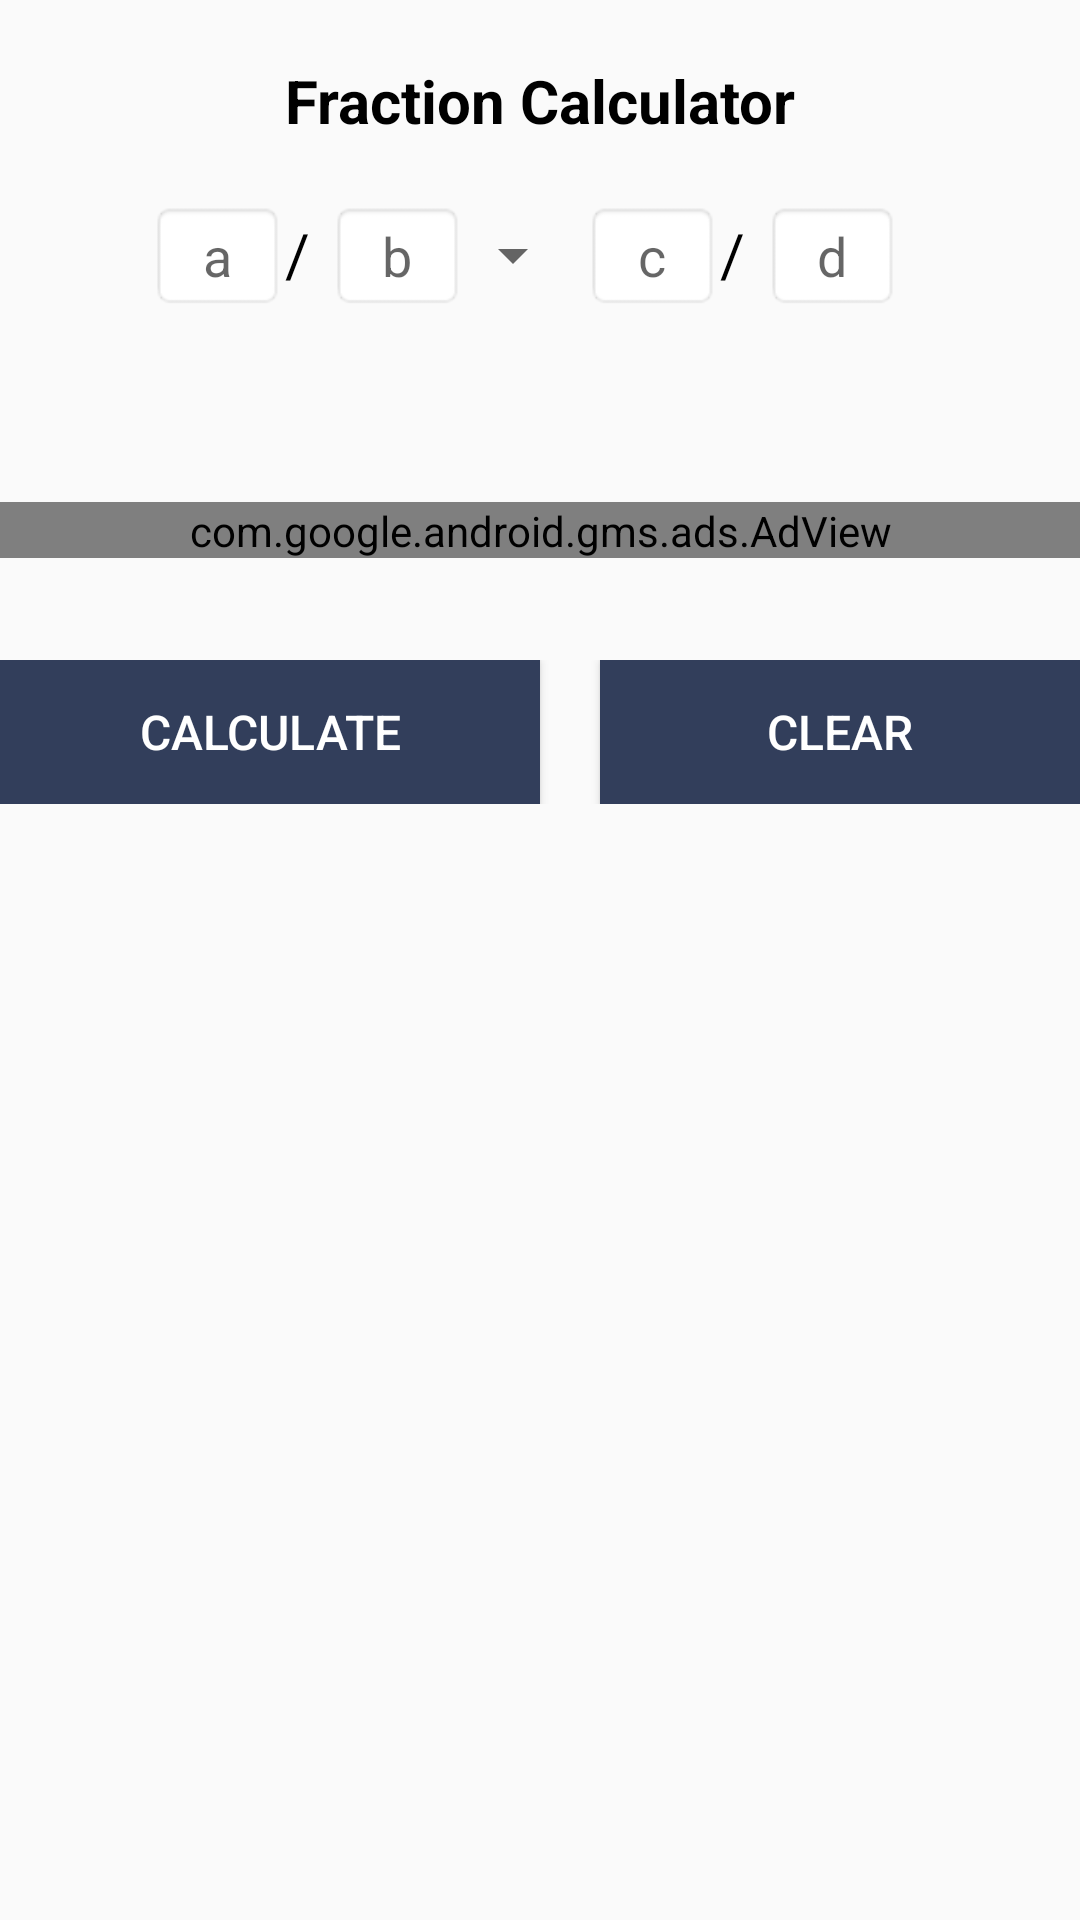

Here is an Android app screen rendered from its layout file. Give the layout XML and the strings, colors and styles it references.
<!-- AndroidManifest.xml: application theme AppTheme -->
<!-- res/layout/activity_fraction_calculator.xml -->
<?xml version="1.0" encoding="utf-8"?>
<ScrollView xmlns:android="http://schemas.android.com/apk/res/android"
    android:layout_width="fill_parent"
    android:layout_height="fill_parent"
    xmlns:ads="http://schemas.android.com/apk/res-auto">
<RelativeLayout xmlns:android="http://schemas.android.com/apk/res/android"
    xmlns:tools="http://schemas.android.com/tools"
    android:id="@+id/activity_fraction_calculator"
    android:layout_width="match_parent"
    android:layout_height="match_parent"

    tools:context="com.geniusnine.android.mathcalculators.FractionCalculator.FractionCalculator">
    <TextView
        android:text="Fraction Calculator"
        android:layout_width="match_parent"
        android:gravity="center"
        android:textColor="#000000"
        android:textStyle="bold"
        android:layout_marginTop="20dp"
        android:layout_height="wrap_content"
        android:id="@+id/textViewTitle"
        android:textSize="20dp" />

    <LinearLayout
        android:layout_width="match_parent"
        android:layout_height="wrap_content"

        android:id="@+id/adviews"
        android:orientation="horizontal"
        android:gravity="center"
        android:layout_marginTop="166dp"
        android:weightSum="2">

        <com.google.android.gms.ads.AdView
            android:id="@+id/adViewfraction"
            android:layout_width="fill_parent"
            android:layout_height="wrap_content"
            android:layout_centerHorizontal="true"
            android:layout_alignParentBottom="true"
            ads:adSize="SMART_BANNER"
            android:layout_marginTop="1dp"
            ads:adUnitId="@string/banner_ad_unit_id">
        </com.google.android.gms.ads.AdView>
    </LinearLayout>
    <LinearLayout
        android:layout_marginTop="220dp"
        android:gravity="center"
        android:weightSum="2"

        android:layout_width="match_parent"
        android:layout_height="wrap_content"
        android:orientation="horizontal">

        <Button
            android:text="Calculate"
            android:textSize="16dp"
            android:windowSoftInputMode="stateHidden"
          android:layout_weight="1"
            android:background="@color/colorPrimary"
            android:layout_width="match_parent"
            android:textColor="@android:color/background_light"
            android:layout_height="wrap_content"
            android:id="@+id/buttonCalculate" />

        <Button
            android:textSize="16dp"
            android:text="Clear"
          android:layout_weight="1"
            android:textColor="@android:color/background_light"
            android:background="@color/colorPrimary"
            android:layout_marginLeft="20dp"
            android:layout_width="match_parent"
            android:layout_height="wrap_content"
            android:id="@+id/buttonClear" />
    </LinearLayout>

    <LinearLayout

        android:layout_width="match_parent"
        android:layout_height="wrap_content"
        android:orientation="horizontal"
        android:weightSum="5"
        android:layout_marginTop="20dp"
        android:layout_below="@id/textViewTitle"
       android:paddingLeft="50dp"
      >

        <EditText
            android:background="@android:drawable/editbox_background"
            android:layout_width="60dp"
            android:layout_height="wrap_content"
            android:inputType="numberSigned"
            android:ems="10"
            android:gravity="center"

            android:hint="a"
            android:id="@+id/editTextFirstValue"
            android:layout_alignParentTop="true"
            android:layout_alignParentLeft="true"
            android:layout_alignParentStart="true"
            android:layout_weight="1" />

        <TextView
            android:text="/"

            android:textColor="#000000"
            android:layout_width="15dp"
            android:layout_height="wrap_content"
            android:id="@+id/textViewFraction"
            android:textSize="20dp" />

        <EditText
            android:layout_width="60dp"
            android:layout_height="wrap_content"
            android:inputType="numberSigned"
            android:ems="10"
            android:hint="b"
            android:background="@android:drawable/editbox_background"
            android:gravity="center"

            android:id="@+id/editTextSecondValue"
            android:layout_weight="1" />

        <Spinner
            android:layout_width="55dp"
            android:layout_weight="1"
            android:layout_height="match_parent"
            android:id="@+id/spinnerFraction" />

        <EditText
            android:layout_width="60dp"
            android:layout_weight="1"
            android:layout_height="wrap_content"
            android:inputType="numberSigned"
            android:ems="10"
            android:hint="c"
            android:background="@android:drawable/editbox_background"
            android:gravity="center"

            android:id="@+id/editTextThirdValue"
            />

        <TextView
            android:text="/"
            android:textColor="#000000"

            android:layout_width="15dp"
            android:layout_height="wrap_content"
            android:id="@+id/textViewFractionOne"
            android:textSize="20dp" />

        <EditText
            android:layout_width="60dp"
            android:layout_height="wrap_content"
            android:inputType="numberSigned"

            android:layout_weight="1"
            android:background="@android:drawable/editbox_background"
            android:gravity="center"

            android:hint="d"
            android:id="@+id/editTextFourthValue" />


        <EditText
            android:layout_width="60dp"
            android:layout_height="wrap_content"
            android:inputType="numberSigned"
            android:ems="10"
            android:layout_weight="1"
            android:visibility="invisible"
android:background="@android:drawable/editbox_background"
            android:gravity="center"
            android:id="@+id/editTextResult" />

    </LinearLayout>
    <LinearLayout
        android:layout_marginTop="110dp"
        android:id="@+id/answerlayout"
        android:layout_width="match_parent"
        android:layout_height="wrap_content"
        android:orientation="horizontal">
        <TextView
            android:text=""
            android:textSize="18dp"
            android:background="@android:drawable/editbox_background"
            android:textColor="#000000"
            android:layout_marginLeft="310dp"
            android:layout_width="60dp"
            android:visibility="invisible"
            android:layout_height="wrap_content"
            android:id="@+id/textViewResult" />
    </LinearLayout>
<LinearLayout
    android:layout_width="match_parent"
    android:layout_height="wrap_content"
    android:layout_marginTop="290dp"
    android:weightSum="1">

    <TextView
        android:text=""
        android:textSize="18dp"

        android:background="@android:drawable/editbox_background"
        android:textColor="#000000"
        android:gravity="center"
        android:visibility="invisible"
        android:layout_width="match_parent"
        android:layout_height="wrap_content"
        android:id="@+id/textViewtextResult"
        android:layout_weight="0.17" />
</LinearLayout>
</RelativeLayout>
</ScrollView>
<!-- resources referenced by this layout -->
<resources>
  <color name="colorPrimary">#323e5b</color>
  <string name="banner_ad_unit_id">ca-app-pub-6819279779322408/7916156970</string>
  <style name="AppTheme" parent="Theme.AppCompat.Light.DarkActionBar">
          
          <item name="colorPrimary">@color/colorPrimary</item>
          <item name="colorPrimaryDark">@color/colorPrimaryDark</item>
          <item name="colorAccent">@color/colorAccent</item>
          <item name="android:alertDialogTheme">@style/Theme.AppCompat.Light.Dialog.Alert</item>
      </style>
  <color name="colorPrimaryDark">#455070</color>
  <color name="colorAccent">#455070</color>
</resources>
